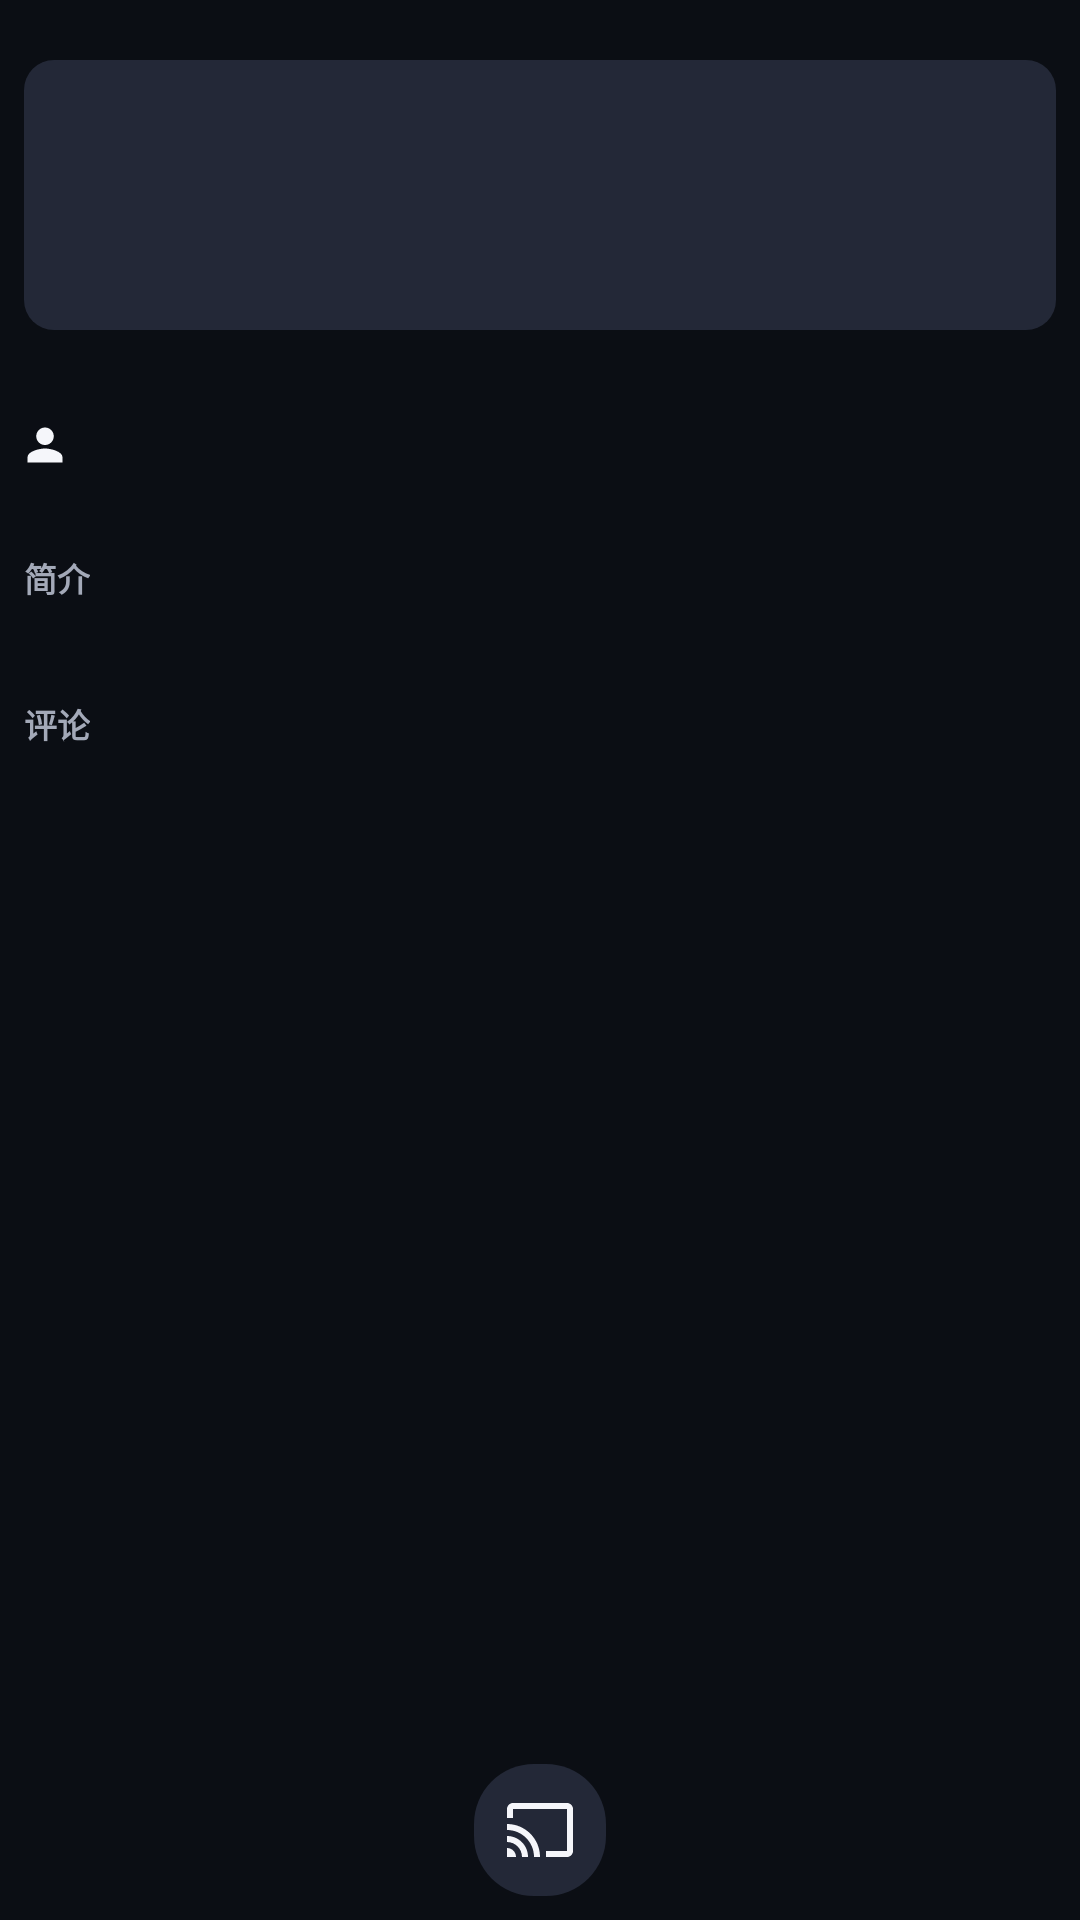

Here is an Android app screen rendered from its layout file. Give the layout XML and the strings, colors and styles it references.
<!-- AndroidManifest.xml: application theme AppTheme -->
<!-- res/layout/activity_video_detail.xml -->
<?xml version="1.0" encoding="utf-8"?>
<FrameLayout xmlns:android="http://schemas.android.com/apk/res/android"
    android:layout_width="match_parent"
    android:layout_height="match_parent"
    android:background="@color/background">

    <ScrollView
        android:layout_width="match_parent"
        android:layout_height="match_parent"
        android:clipToPadding="false"
        android:paddingTop="20dp"
        android:paddingBottom="52dp">

        <LinearLayout
            android:layout_width="match_parent"
            android:layout_height="wrap_content"
            android:orientation="vertical"
            android:paddingStart="8dp"
            android:paddingEnd="8dp">

            <ImageView
                android:id="@+id/image_cover"
                android:layout_width="match_parent"
                android:layout_height="90dp"
                android:background="@drawable/bg_thumb_placeholder"
                android:scaleType="centerCrop"
                android:contentDescription="@null" />

            <TextView
                android:id="@+id/text_title"
                style="@style/Text.Title"
                android:layout_width="match_parent"
                android:layout_height="wrap_content"
                android:layout_marginTop="8dp"
                android:maxLines="4" />

            <LinearLayout
                android:layout_width="match_parent"
                android:layout_height="wrap_content"
                android:layout_marginTop="4dp"
                android:gravity="center_vertical"
                android:orientation="horizontal">

                <ImageView
                    android:layout_width="14dp"
                    android:layout_height="14dp"
                    android:src="@drawable/ic_profile"
                    android:contentDescription="@null" />

                <TextView
                    android:id="@+id/text_author"
                    style="@style/Text.Subtitle"
                    android:layout_width="0dp"
                    android:layout_height="wrap_content"
                    android:layout_weight="1"
                    android:layout_marginStart="4dp" />
            </LinearLayout>

            <TextView
                android:id="@+id/text_stats"
                style="@style/Text.Subtitle"
                android:layout_width="match_parent"
                android:layout_height="wrap_content"
                android:layout_marginTop="4dp" />

            <TextView
                style="@style/Text.Subtitle"
                android:layout_width="wrap_content"
                android:layout_height="wrap_content"
                android:layout_marginTop="10dp"
                android:text="@string/detail_desc_title"
                android:textStyle="bold" />

            <TextView
                android:id="@+id/text_description"
                style="@style/Text.Body"
                android:layout_width="match_parent"
                android:layout_height="wrap_content"
                android:layout_marginTop="4dp" />

            <TextView
                style="@style/Text.Subtitle"
                android:layout_width="wrap_content"
                android:layout_height="wrap_content"
                android:layout_marginTop="12dp"
                android:text="@string/detail_comment_title"
                android:textStyle="bold" />

            <androidx.recyclerview.widget.RecyclerView
                android:id="@+id/recycler_comments"
                android:layout_width="match_parent"
                android:layout_height="wrap_content"
                android:layout_marginTop="4dp"
                android:nestedScrollingEnabled="false" />
        </LinearLayout>
    </ScrollView>

    <ImageView
        android:id="@+id/button_play_cast"
        android:layout_width="44dp"
        android:layout_height="44dp"
        android:layout_gravity="bottom|center_horizontal"
        android:layout_marginBottom="8dp"
        android:background="@drawable/bg_button_round"
        android:padding="10dp"
        android:src="@drawable/ic_cast"
        android:contentDescription="@string/action_play_cast" />
</FrameLayout>
<!-- resources referenced by this layout -->
<resources>
  <color name="background">#FF0B0E14</color>
  <!-- drawable bg_button_round (drawable) -->
  <?xml version="1.0" encoding="utf-8"?>
  <shape xmlns:android="http://schemas.android.com/apk/res/android">
      <corners android:radius="20dp" />
      <solid android:color="@color/surface_alt" />
  </shape>
  <!-- drawable bg_thumb_placeholder (drawable) -->
  <?xml version="1.0" encoding="utf-8"?>
  <shape xmlns:android="http://schemas.android.com/apk/res/android">
      <corners android:radius="10dp" />
      <solid android:color="@color/surface_alt" />
  </shape>
  <!-- drawable ic_cast (drawable) -->
  <?xml version="1.0" encoding="utf-8"?>
  <vector xmlns:android="http://schemas.android.com/apk/res/android"
      android:width="24dp"
      android:height="24dp"
      android:viewportWidth="24"
      android:viewportHeight="24"
      android:tint="@color/text_primary">
      <path
          android:fillColor="@android:color/white"
          android:pathData="M1,18v3h3C4,19.34 2.66,18 1,18zM1,14v2c2.76,0 5,2.24 5,5h2C8,17.13 4.87,14 1,14zM1,10v2c4.97,0 9,4.03 9,9h2C12,14.92 7.07,10 1,10zM21,3H3C1.9,3 1,3.9 1,5v3h2V5h18v14h-7v2h7c1.1,0 2,-0.9 2,-2V5C23,3.9 22.1,3 21,3z" />
  </vector>
  <!-- drawable ic_profile (drawable) -->
  <?xml version="1.0" encoding="utf-8"?>
  <vector xmlns:android="http://schemas.android.com/apk/res/android"
      android:width="24dp"
      android:height="24dp"
      android:viewportWidth="24"
      android:viewportHeight="24"
      android:tint="@color/text_primary">
      <path
          android:fillColor="@android:color/white"
          android:pathData="M12,12c2.76,0 5,-2.24 5,-5s-2.24,-5 -5,-5 -5,2.24 -5,5 2.24,5 5,5zM12,14c-3.34,0 -10,1.68 -10,5v3h20v-3c0,-3.32 -6.66,-5 -10,-5z" />
  </vector>
  <string name="action_play_cast">投屏播放</string>
  <string name="detail_comment_title">评论</string>
  <string name="detail_desc_title">简介</string>
  <style name="Text.Body" parent="android:TextAppearance">
          <item name="android:textColor">@color/text_primary</item>
          <item name="android:textSize">12sp</item>
      </style>
  <style name="Text.Subtitle" parent="android:TextAppearance">
          <item name="android:textColor">@color/text_secondary</item>
          <item name="android:textSize">11sp</item>
          <item name="android:maxLines">1</item>
          <item name="android:ellipsize">end</item>
      </style>
  <style name="Text.Title" parent="android:TextAppearance">
          <item name="android:textColor">@color/text_primary</item>
          <item name="android:textSize">14sp</item>
          <item name="android:textStyle">bold</item>
          <item name="android:maxLines">2</item>
          <item name="android:ellipsize">end</item>
      </style>
  <style name="AppTheme" parent="Theme.AppCompat.NoActionBar">
          <item name="android:colorBackground">@color/background</item>
          <item name="colorPrimary">@color/primary</item>
          <item name="colorPrimaryDark">@color/primary_dark</item>
          <item name="colorAccent">@color/accent</item>
          <item name="android:textColorPrimary">@color/text_primary</item>
          <item name="android:textColorSecondary">@color/text_secondary</item>
          <item name="android:windowBackground">@color/background</item>
          <item name="windowActionBar">false</item>
          <item name="windowNoTitle">true</item>
      </style>
  <color name="surface_alt">#FF232837</color>
  <color name="text_primary">#FFF5F6FA</color>
  <color name="text_secondary">#FFA3A9B8</color>
  <color name="primary">#FFFB7299</color>
  <color name="primary_dark">#FFE0527F</color>
  <color name="accent">#FF23ADE5</color>
</resources>
